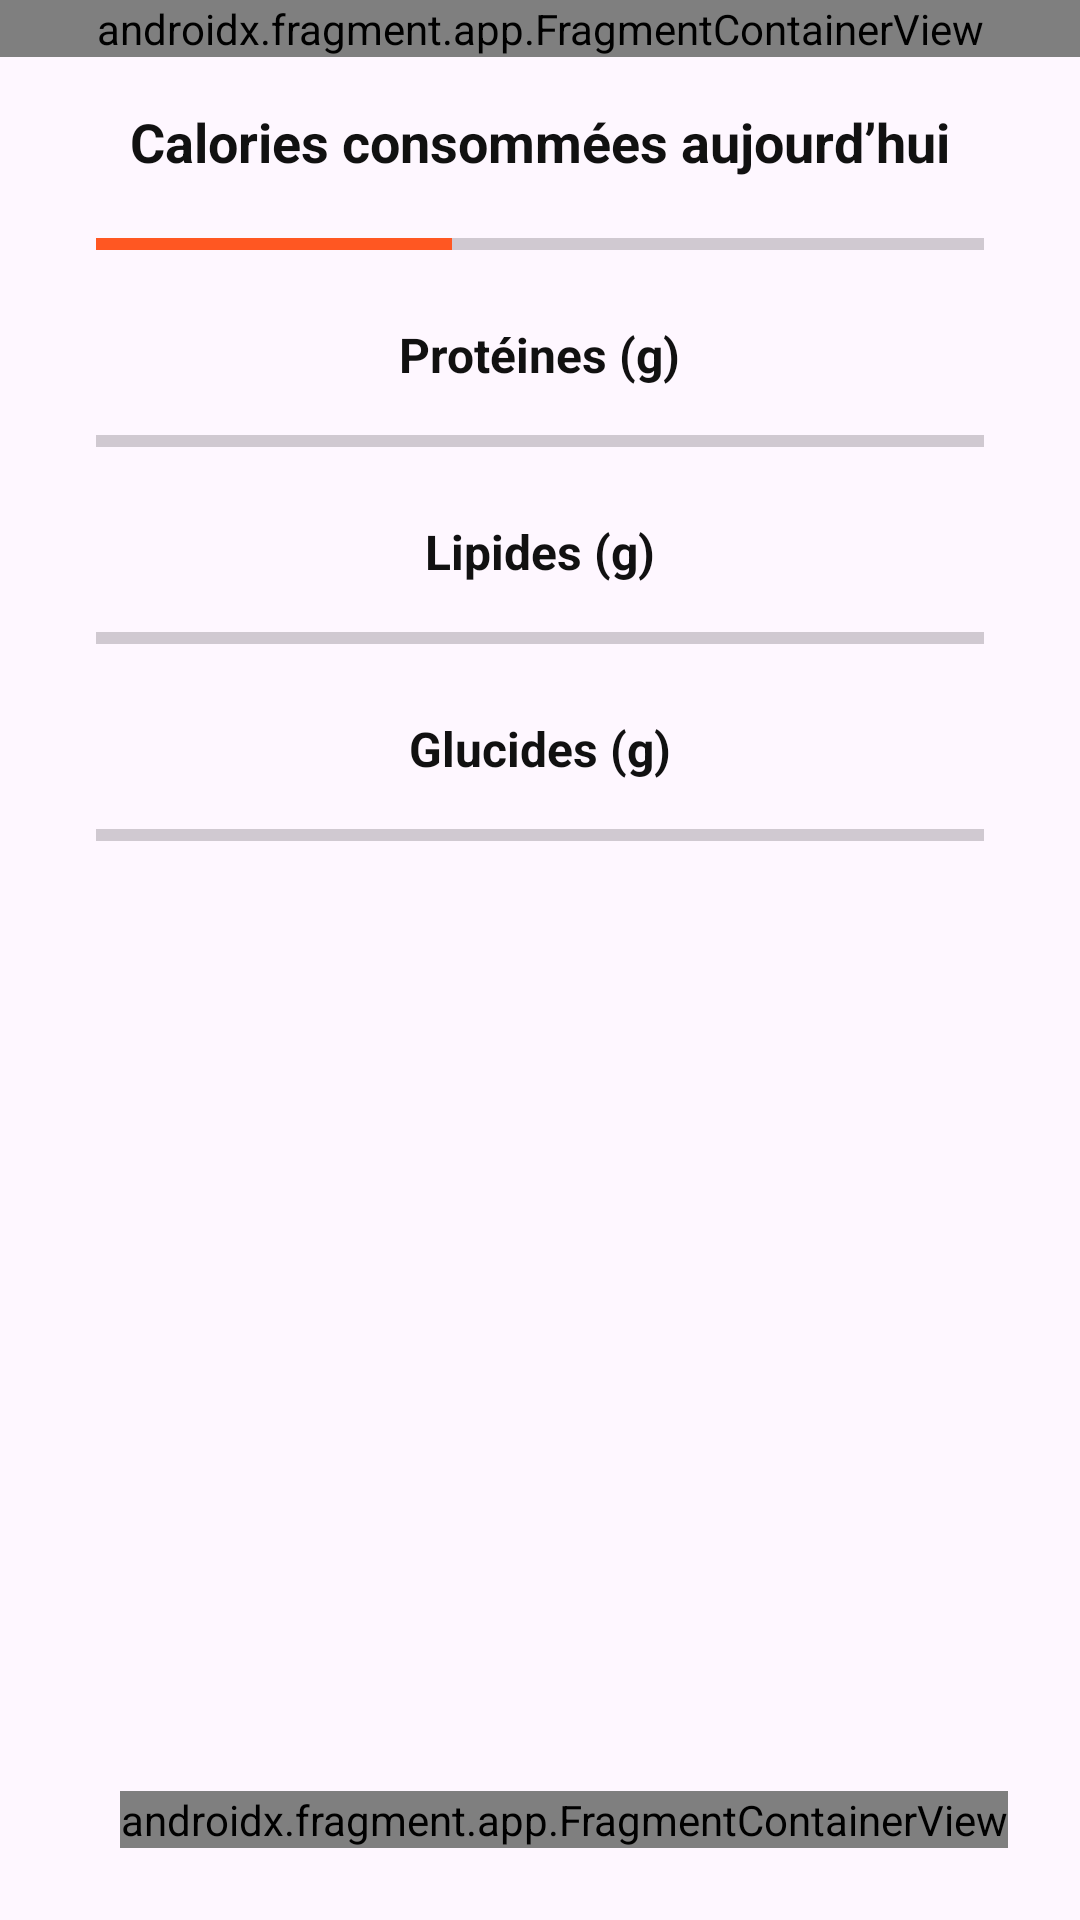

Reconstruct the res/layout file that produces this screen, plus the resources it refers to.
<!-- AndroidManifest.xml: application theme Theme.AppSansT -->
<!-- res/layout/activity_repas.xml -->
<androidx.constraintlayout.widget.ConstraintLayout
    xmlns:android="http://schemas.android.com/apk/res/android"
    xmlns:app="http://schemas.android.com/apk/res-auto"
    xmlns:tools="http://schemas.android.com/tools"
    android:id="@+id/main"
    android:layout_width="match_parent"
    android:layout_height="match_parent"
    tools:context=".RepasActivity">

    
    <androidx.fragment.app.FragmentContainerView
        android:id="@+id/menu_fragment_container"
        android:name="fragments.menuBarre"
        android:layout_width="match_parent"
        android:layout_height="wrap_content"
        app:layout_constraintTop_toTopOf="parent"
        app:layout_constraintStart_toStartOf="parent"
        app:layout_constraintEnd_toEndOf="parent" />

    
    <TextView
        android:id="@+id/textViewCalories"
        android:layout_width="wrap_content"
        android:layout_height="wrap_content"
        android:text="Calories consommées aujourd’hui"
        android:textSize="18sp"
        android:textStyle="bold"
        android:textColor="#111111"
        app:layout_constraintTop_toBottomOf="@id/menu_fragment_container"
        app:layout_constraintStart_toStartOf="parent"
        app:layout_constraintEnd_toEndOf="parent"
        android:layout_marginTop="16dp" />

            
            <ProgressBar
        android:id="@+id/progressBarCalories"
        style="?android:attr/progressBarStyleHorizontal"
        android:layout_width="0dp"
        android:layout_height="20dp"
        android:progress="800"
        android:max="2000"
        android:progressTint="#FF5722"
        android:backgroundTint="#DDDDDD"
        app:layout_constraintTop_toBottomOf="@id/textViewCalories"
        app:layout_constraintStart_toStartOf="parent"
        app:layout_constraintEnd_toEndOf="parent"
        android:layout_marginTop="12dp"
        android:layout_marginStart="32dp"
        android:layout_marginEnd="32dp" />
        
            
            <TextView
        android:id="@+id/textViewProteines"
        android:layout_width="wrap_content"
        android:layout_height="wrap_content"
        android:text="Protéines (g)"
        android:textSize="16sp"
        android:textStyle="bold"
        android:textColor="#111111"
        app:layout_constraintTop_toBottomOf="@id/progressBarCalories"
        app:layout_constraintStart_toStartOf="parent"
        app:layout_constraintEnd_toEndOf="parent"
        android:layout_marginTop="16dp" />
        
            
            <ProgressBar
        android:id="@+id/progressBarProteines"
        style="?android:attr/progressBarStyleHorizontal"
        android:layout_width="0dp"
        android:layout_height="20dp"
        android:progress="0"
        android:max="100"
        android:progressTint="#4CAF50"
        android:backgroundTint="#DDDDDD"
        app:layout_constraintTop_toBottomOf="@id/textViewProteines"
        app:layout_constraintStart_toStartOf="parent"
        app:layout_constraintEnd_toEndOf="parent"
        android:layout_marginTop="8dp"
        android:layout_marginStart="32dp"
        android:layout_marginEnd="32dp" />
        
            
            <TextView
        android:id="@+id/textViewLipides"
        android:layout_width="wrap_content"
        android:layout_height="wrap_content"
        android:text="Lipides (g)"
        android:textSize="16sp"
        android:textStyle="bold"
        android:textColor="#111111"
        app:layout_constraintTop_toBottomOf="@id/progressBarProteines"
        app:layout_constraintStart_toStartOf="parent"
        app:layout_constraintEnd_toEndOf="parent"
        android:layout_marginTop="16dp" />
        
            
            <ProgressBar
        android:id="@+id/progressBarLipides"
        style="?android:attr/progressBarStyleHorizontal"
        android:layout_width="0dp"
        android:layout_height="20dp"
        android:progress="0"
        android:max="70"
        android:progressTint="#FFC107"
        android:backgroundTint="#DDDDDD"
        app:layout_constraintTop_toBottomOf="@id/textViewLipides"
        app:layout_constraintStart_toStartOf="parent"
        app:layout_constraintEnd_toEndOf="parent"
        android:layout_marginTop="8dp"
        android:layout_marginStart="32dp"
        android:layout_marginEnd="32dp" />
        
            
            <TextView
        android:id="@+id/textViewGlucides"
        android:layout_width="wrap_content"
        android:layout_height="wrap_content"
        android:text="Glucides (g)"
        android:textSize="16sp"
        android:textStyle="bold"
        android:textColor="#111111"
        app:layout_constraintTop_toBottomOf="@id/progressBarLipides"
        app:layout_constraintStart_toStartOf="parent"
        app:layout_constraintEnd_toEndOf="parent"
        android:layout_marginTop="16dp" />
        
            
            <ProgressBar
        android:id="@+id/progressBarGlucides"
        style="?android:attr/progressBarStyleHorizontal"
        android:layout_width="0dp"
        android:layout_height="20dp"
        android:progress="0"
        android:max="250"
        android:progressTint="#2196F3"
        android:backgroundTint="#DDDDDD"
        app:layout_constraintTop_toBottomOf="@id/textViewGlucides"
        app:layout_constraintStart_toStartOf="parent"
        app:layout_constraintEnd_toEndOf="parent"
        android:layout_marginTop="8dp"
        android:layout_marginStart="32dp"
        android:layout_marginEnd="32dp" />
        
            
            <androidx.recyclerview.widget.RecyclerView
        android:id="@+id/recyclerViewRepas"
        android:layout_width="0dp"
        android:layout_height="0dp"
        android:padding="8dp"
        app:layout_constraintTop_toBottomOf="@id/progressBarGlucides"
        app:layout_constraintBottom_toTopOf="@id/buttonLayout"
        app:layout_constraintStart_toStartOf="parent"
        app:layout_constraintEnd_toEndOf="parent"
        tools:listitem="@layout/item_repas"
        android:layout_marginTop="16dp" />
        
            
            <LinearLayout
        android:id="@+id/buttonLayout"
        android:layout_width="match_parent"
        android:layout_height="wrap_content"
        android:orientation="horizontal"
        android:gravity="end"
        app:layout_constraintBottom_toBottomOf="parent"
        app:layout_constraintEnd_toEndOf="parent"
        app:layout_constraintStart_toStartOf="parent"
        android:layout_marginBottom="24dp"
        android:layout_marginEnd="24dp"/>
        
        

        <androidx.fragment.app.FragmentContainerView
            android:id="@+id/fab_fragment_container"
            android:name="com.example.appsanst.ui.AddFabFragment"
            android:layout_width="wrap_content"
            android:layout_height="wrap_content"
            app:layout_constraintBottom_toBottomOf="parent"
            app:layout_constraintEnd_toEndOf="parent"
            android:layout_margin="24dp"/>

</androidx.constraintlayout.widget.ConstraintLayout>
<!-- res/layout/item_repas.xml (included above) -->
<?xml version="1.0" encoding="utf-8"?>
<androidx.cardview.widget.CardView xmlns:android="http://schemas.android.com/apk/res/android"
                                   xmlns:app="http://schemas.android.com/apk/res-auto"
                                   android:layout_width="match_parent"
                                   android:layout_height="wrap_content"
                                   android:layout_margin="8dp"
                                   app:cardElevation="2dp"
                                   app:cardUseCompatPadding="true">

    <androidx.constraintlayout.widget.ConstraintLayout
            android:layout_width="match_parent"
            android:layout_height="wrap_content"
            android:padding="12dp">

        
        <TextView
                android:id="@+id/textNomRepas"
                android:layout_width="0dp"
                android:layout_height="wrap_content"
                android:textStyle="bold"
                android:textSize="18sp"
                android:textColor="#111111"
                app:layout_constraintStart_toStartOf="parent"
                app:layout_constraintTop_toTopOf="parent"
                app:layout_constraintEnd_toEndOf="parent"/>

        
        <TextView
                android:id="@+id/textCaloriesRepas"
                android:layout_width="wrap_content"
                android:layout_height="wrap_content"
                android:textColor="#444444"
                android:textSize="14sp"
                app:layout_constraintStart_toStartOf="parent"
                app:layout_constraintTop_toBottomOf="@id/textNomRepas"
                android:layout_marginTop="4dp"/>

        
        <TextView
                android:id="@+id/textMacrosRepas"
                android:layout_width="wrap_content"
                android:layout_height="wrap_content"
                android:textColor="#666666"
                android:textSize="14sp"
                app:layout_constraintEnd_toEndOf="parent"
                app:layout_constraintTop_toBottomOf="@id/textNomRepas"
                android:layout_marginTop="4dp"/>
    </androidx.constraintlayout.widget.ConstraintLayout>
</androidx.cardview.widget.CardView>
<!-- resources referenced by this layout -->
<resources>
  <style name="Theme.AppSansT" parent="Base.Theme.AppSansT" />
  <style name="Base.Theme.AppSansT" parent="Theme.Material3.DayNight.NoActionBar">
          
          
      </style>
</resources>
